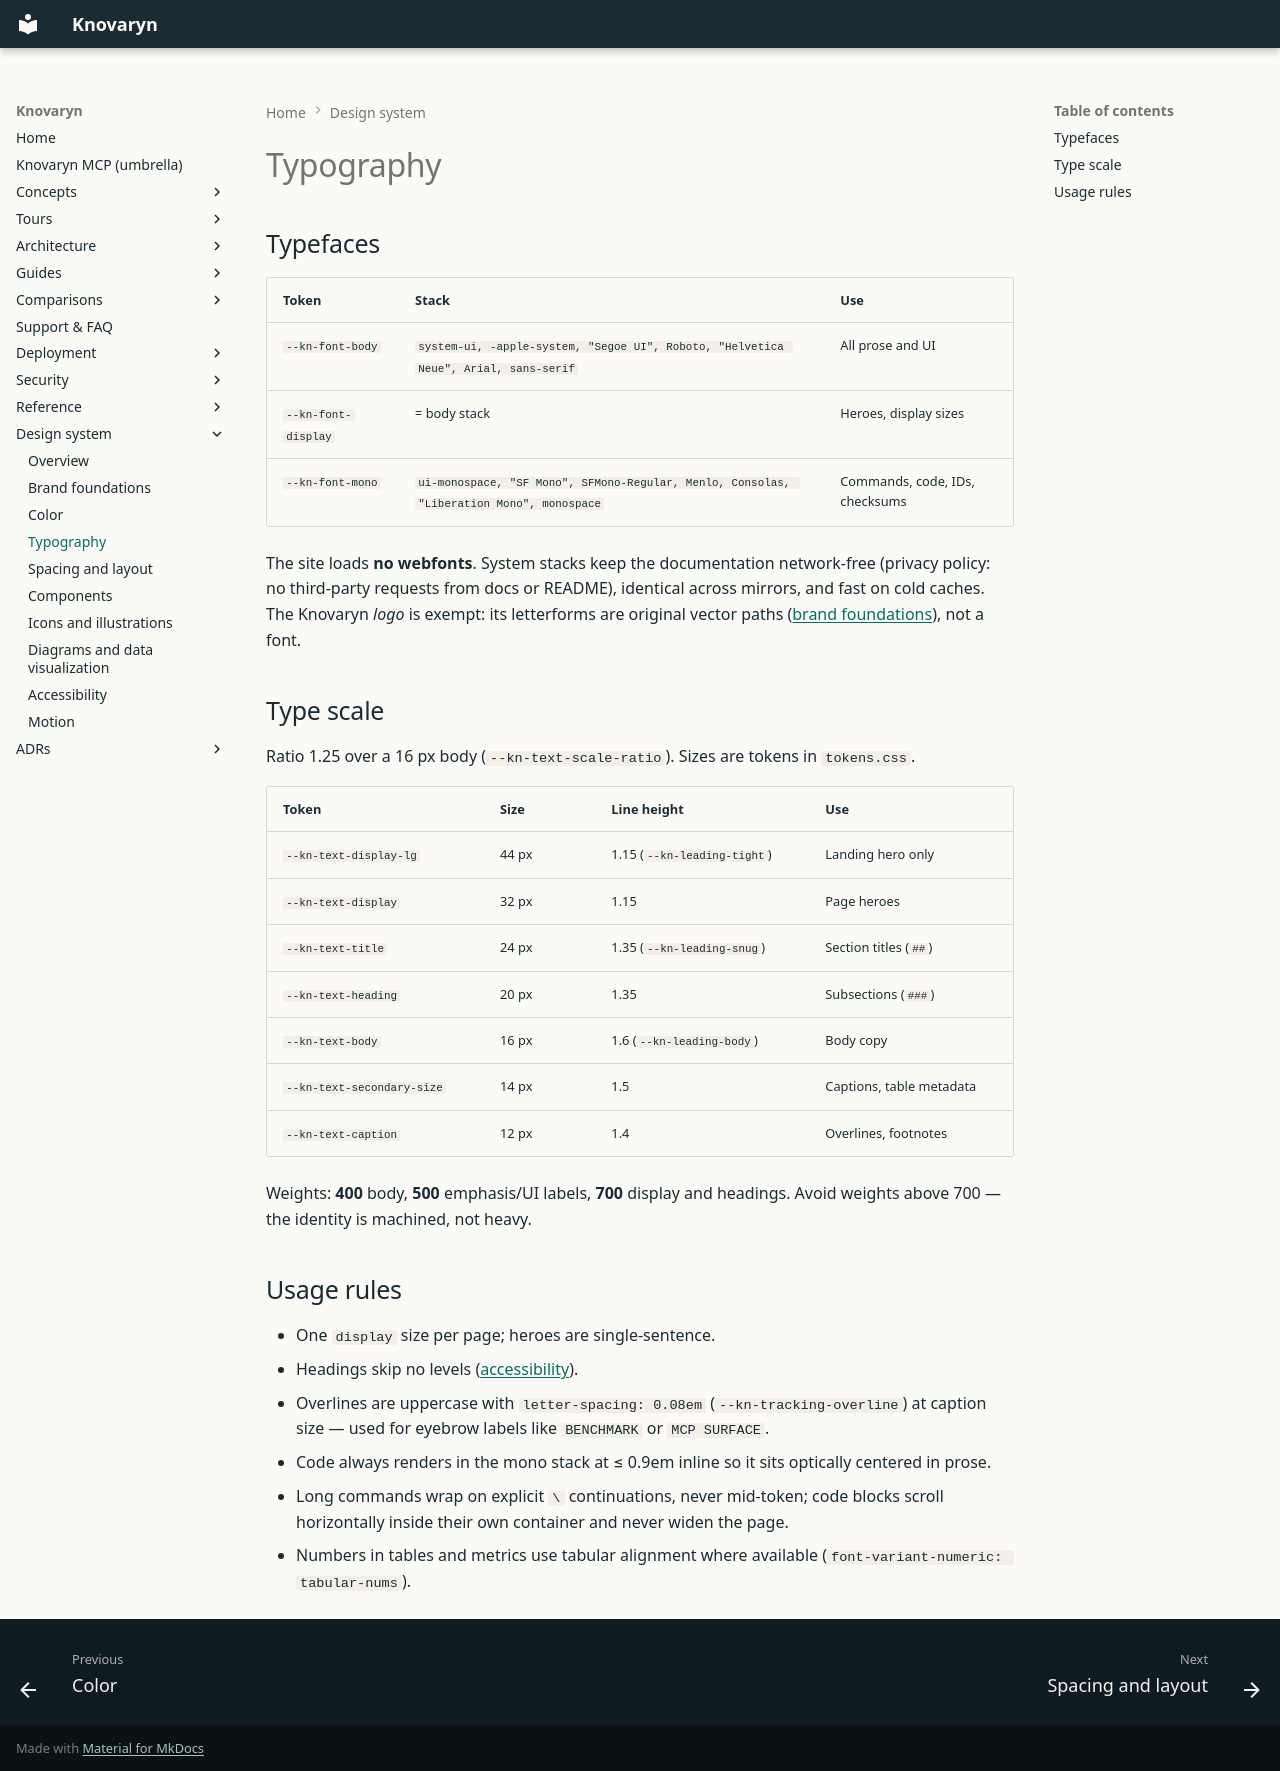

repository: waalwalker1/knovaryn · page: design-system/typography/index.html · generator: mkdocs

---
description: >-
  Typography: system font stacks (no webfonts), type scale,
  reading rhythm, code-face treatment, and multilingual fallbacks.
---

# Typography

## Typefaces

| Token | Stack | Use |
|---|---|---|
| `--kn-font-body` | `system-ui, -apple-system, "Segoe UI", Roboto, "Helvetica Neue", Arial, sans-serif` | All prose and UI |
| `--kn-font-display` | = body stack | Heroes, display sizes |
| `--kn-font-mono` | `ui-monospace, "SF Mono", SFMono-Regular, Menlo, Consolas, "Liberation Mono", monospace` | Commands, code, IDs, checksums |

The site loads **no webfonts**. System stacks keep the documentation
network-free (privacy policy: no third-party requests from docs or README),
identical across mirrors, and fast on cold caches. The Knovaryn *logo* is
exempt: its letterforms are original vector paths
([brand foundations](brand-foundations.md)), not a font.

## Type scale

Ratio 1.25 over a 16 px body (`--kn-text-scale-ratio`). Sizes are tokens in
`tokens.css`.

| Token | Size | Line height | Use |
|---|---|---|---|
| `--kn-text-display-lg` | 44 px | 1.15 (`--kn-leading-tight`) | Landing hero only |
| `--kn-text-display` | 32 px | 1.15 | Page heroes |
| `--kn-text-title` | 24 px | 1.35 (`--kn-leading-snug`) | Section titles (`##`) |
| `--kn-text-heading` | 20 px | 1.35 | Subsections (`###`) |
| `--kn-text-body` | 16 px | 1.6 (`--kn-leading-body`) | Body copy |
| `--kn-text-secondary-size` | 14 px | 1.5 | Captions, table metadata |
| `--kn-text-caption` | 12 px | 1.4 | Overlines, footnotes |

Weights: **400** body, **500** emphasis/UI labels, **700** display and
headings. Avoid weights above 700 — the identity is machined, not heavy.

## Usage rules

- One `display` size per page; heroes are single-sentence.
- Headings skip no levels ([accessibility](accessibility.md)).
- Overlines are uppercase with `letter-spacing: 0.08em`
  (`--kn-tracking-overline`) at caption size — used for eyebrow labels like
  `BENCHMARK` or `MCP SURFACE`.
- Code always renders in the mono stack at ≤ 0.9em inline so it sits optically
  centered in prose.
- Long commands wrap on explicit `\` continuations, never mid-token;
  code blocks scroll horizontally inside their own container and never widen
  the page.
- Numbers in tables and metrics use tabular alignment where available
  (`font-variant-numeric: tabular-nums`).
